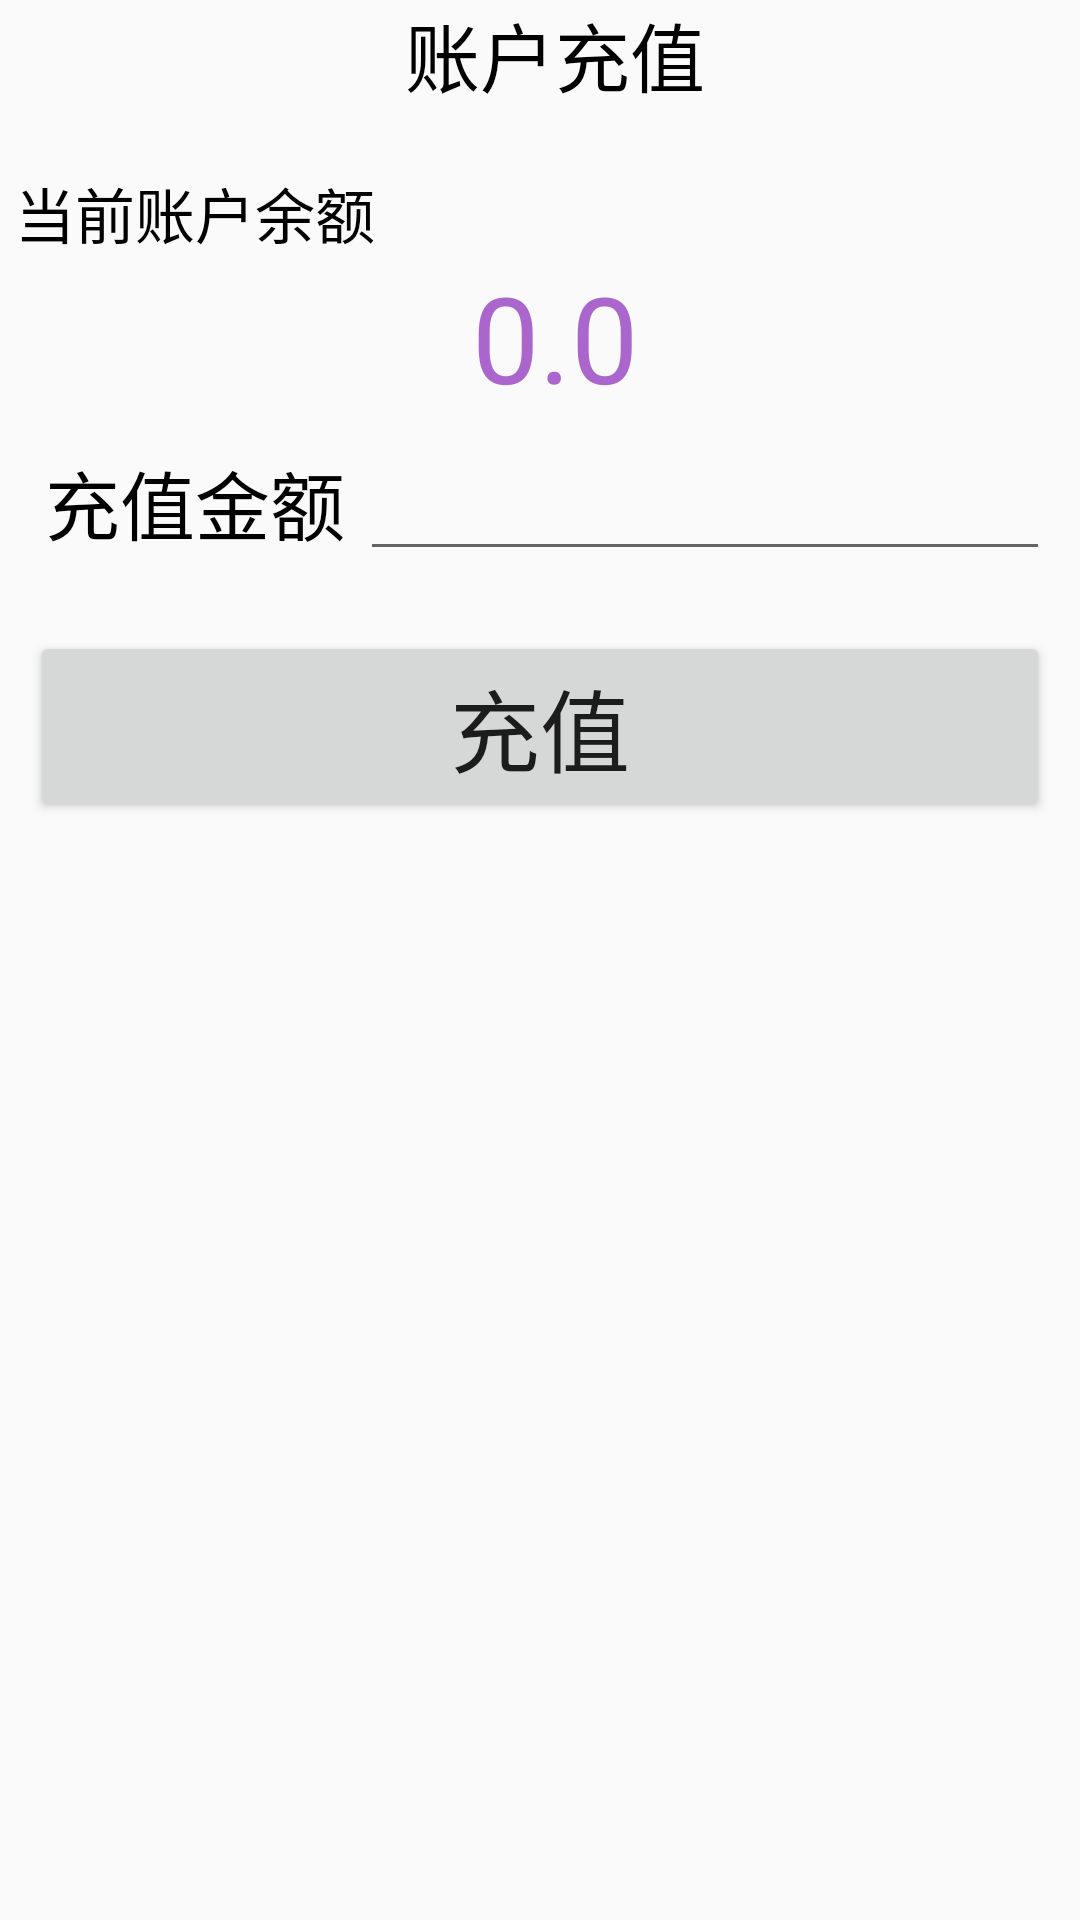

This screen was rendered from an Android layout file. Write that file and the resources it references.
<!-- AndroidManifest.xml: application theme AppTheme -->
<!-- res/layout/activity_balance.xml -->
<?xml version="1.0" encoding="utf-8"?>
<LinearLayout xmlns:android="http://schemas.android.com/apk/res/android"
    android:layout_width="match_parent"
    android:layout_height="match_parent"
    android:orientation="vertical"
    android:fitsSystemWindows="true"
    >
    <TextView
        android:layout_width="wrap_content"
        android:layout_height="wrap_content"
        android:text="账户充值"
        android:layout_marginLeft="5dp"
        android:textColor="@android:color/black"
        android:textSize="25dp"
        android:layout_gravity="center"
        >

    </TextView>
    <TextView
        android:layout_width="wrap_content"
        android:layout_height="wrap_content"
        android:text="当前账户余额"
        android:layout_marginLeft="5dp"
        android:textColor="@android:color/black"
        android:textSize="20dp"
        android:layout_marginTop="20dp"
        >

    </TextView>
    <TextView
        android:layout_width="wrap_content"
        android:layout_height="wrap_content"
        android:text="0.0"
        android:layout_marginLeft="5dp"
        android:textColor="@android:color/holo_purple"
        android:textSize="40dp"
        android:layout_gravity="center"
        android:id="@+id/balance_tv"
        >

    </TextView>
    <LinearLayout
        android:layout_width="match_parent"
        android:layout_height="wrap_content"
        android:orientation="horizontal"
        android:layout_margin="10dp"
        android:background="@drawable/backgroud1"
        >
        <TextView
            android:layout_width="wrap_content"
            android:layout_height="wrap_content"
            android:text="充值金额"
            android:layout_marginLeft="5dp"
            android:textColor="@android:color/black"
            android:textSize="25dp"
            >

        </TextView>
        <EditText
            android:layout_width="0dp"
            android:layout_height="wrap_content"
            android:layout_marginLeft="5dp"
            android:layout_weight="1"
            android:id="@+id/balance_ed"
            android:inputType="number"
            >

        </EditText>
    </LinearLayout>


    <Button
        android:layout_width="match_parent"
        android:layout_height="wrap_content"
        android:text="充值"
        android:layout_margin="10dp"
        android:id="@+id/add_balance_btn"
        android:textSize="30dp"
        >

    </Button>
</LinearLayout>
<!-- resources referenced by this layout -->
<resources>
  <style name="AppTheme" parent="Theme.AppCompat.Light.NoActionBar">//关键是这个NOACTIONBAR的设置
          
          <item name="colorPrimary">@color/colorPrimary</item>
          <item name="colorPrimaryDark">@color/colorPrimaryDark</item>
          <item name="colorAccent">@color/colorAccent</item>
      </style>
  <!-- not gathered from this repository: default colours our renderer supplied (Android Studio template values) -->
  <color name="colorPrimary">#FF6200EE</color>
  <color name="colorPrimaryDark">#FF3700B3</color>
  <color name="colorAccent">#FF03DAC5</color>
</resources>
